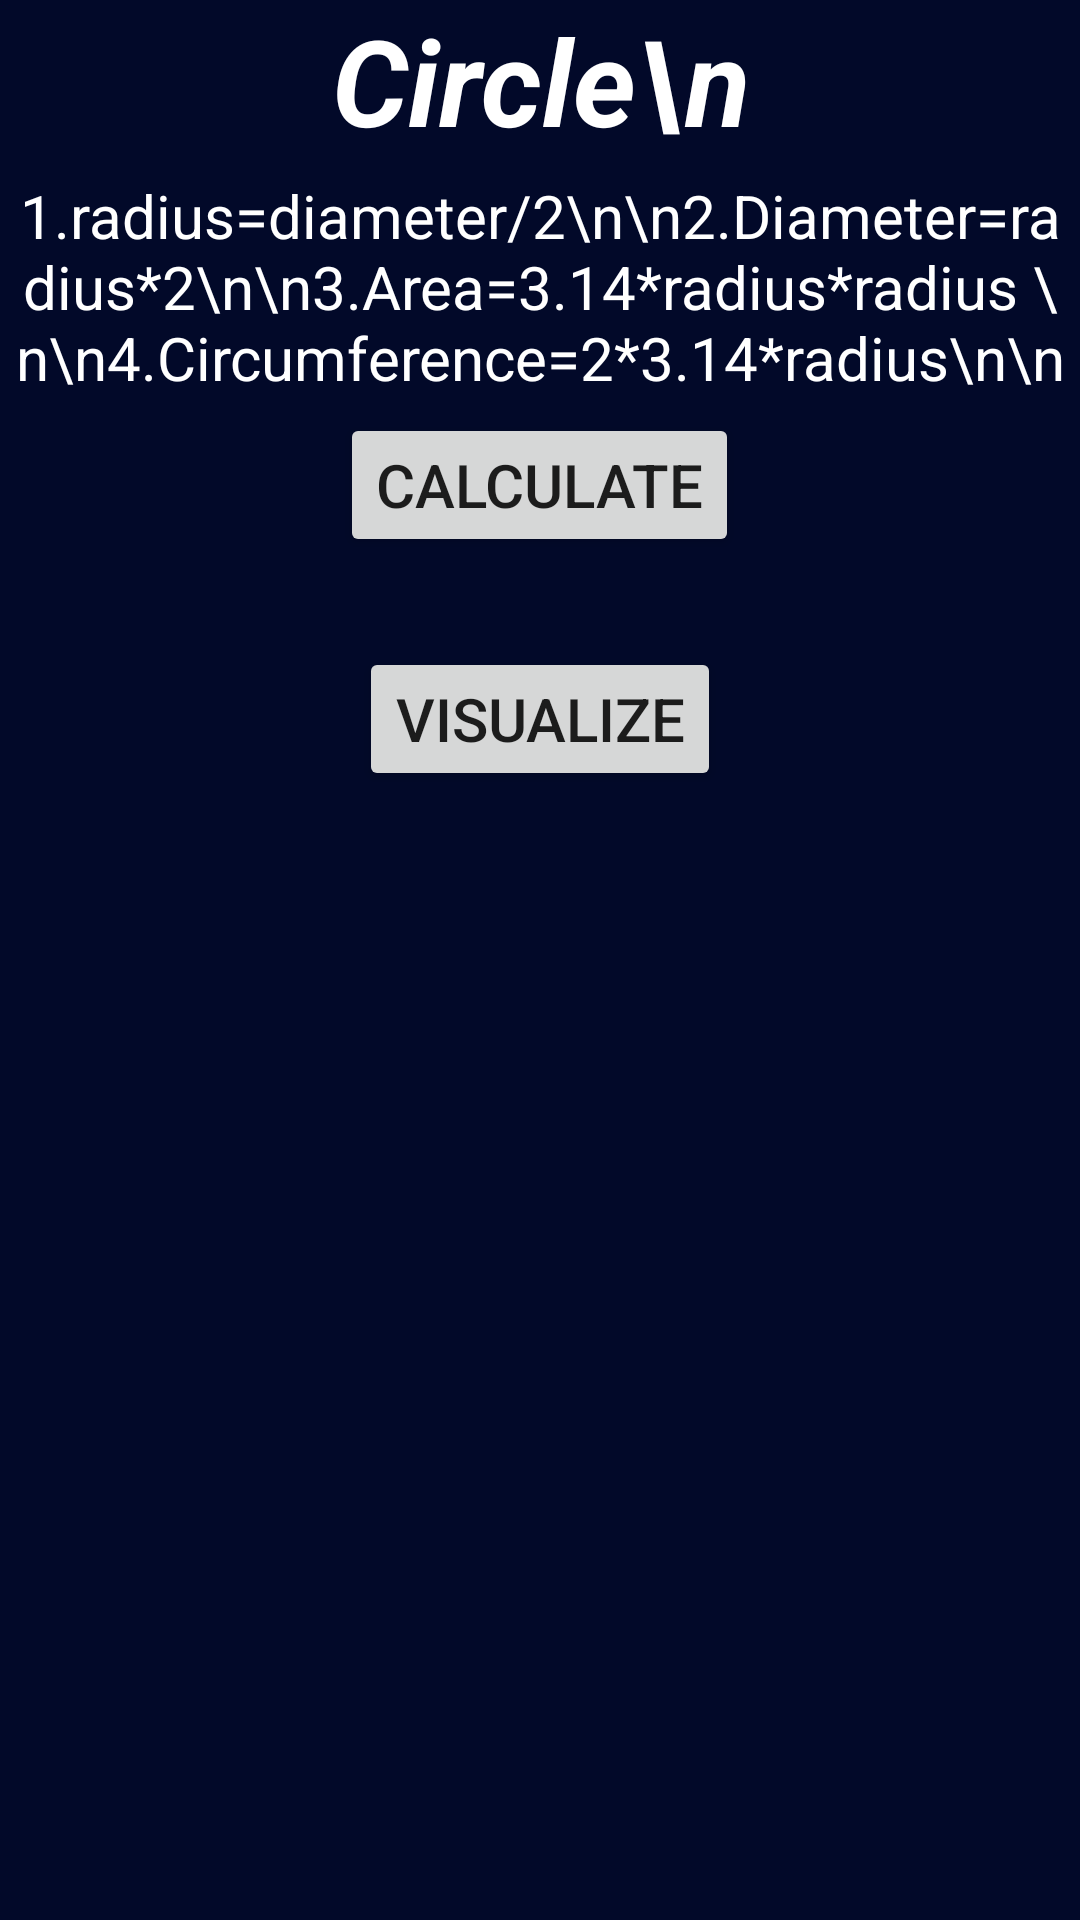

Produce the Android XML layout that renders to this screen, including the resource entries it uses.
<!-- AndroidManifest.xml: application theme Theme.Geometricshapes -->
<!-- res/layout/activity_circle.xml -->
<?xml version="1.0" encoding="utf-8"?>
<LinearLayout xmlns:android="http://schemas.android.com/apk/res/android"
xmlns:app="http://schemas.android.com/apk/res-auto"
xmlns:tools="http://schemas.android.com/tools"
android:orientation="vertical"
android:layout_width="match_parent"
android:layout_height="match_parent"
android:background="#020929"
tools:context=".circleActivity">

    <TextView
        android:layout_width="wrap_content"
        android:layout_height="wrap_content"
        android:gravity="center"
        android:text="Circle\n"
        android:layout_gravity="center"
        android:textColor="@color/white"
        android:textSize="40sp"
        android:textStyle="bold|italic"/>
    <TextView
        android:layout_width="wrap_content"
        android:layout_height="wrap_content"
        android:gravity="center"
        android:fontFamily="sans-serif"
        android:layout_margin="5dp"
        android:text="1.radius=diameter/2\n\n2.Diameter=radius*2\n\n3.Area=3.14*radius*radius
\n\n4.Circumference=2*3.14*radius\n\n"
        android:textColor="@color/white"
        android:textSize="20sp"/>
    <Button
        android:layout_width="wrap_content"
        android:layout_height="wrap_content"
        android:layout_gravity="center"
        android:id="@+id/btn1"
        android:text="Calculate"
        android:textSize="20sp" />
    <Button
        android:layout_width="wrap_content"
        android:layout_height="wrap_content"
        android:layout_gravity="center"
        android:id="@+id/btn2"
        android:text="Visualize"
        android:layout_marginTop="30sp"
        android:textSize="20sp" />
    </LinearLayout>
<!-- resources referenced by this layout -->
<resources>
  <style name="Theme.Geometricshapes" parent="Theme.MaterialComponents.DayNight.DarkActionBar">
          
          <item name="colorPrimary">@color/purple_500</item>
          <item name="colorPrimaryVariant">@color/purple_700</item>
          <item name="colorOnPrimary">@color/white</item>
          
          <item name="colorSecondary">@color/teal_200</item>
          <item name="colorSecondaryVariant">@color/teal_700</item>
          <item name="colorOnSecondary">@color/black</item>
          
          <item name="android:statusBarColor">?attr/colorPrimaryVariant</item>
          
      </style>
  <!-- not gathered from this repository: default colours our renderer supplied (Android Studio template values) -->
  <color name="purple_500">#FF6200EE</color>
  <color name="purple_700">#FF3700B3</color>
  <color name="teal_200">#FF03DAC5</color>
  <color name="teal_700">#FF018786</color>
  <color name="black">#FF000000</color>
  <color name="white">#FFFFFFFF</color>
</resources>
